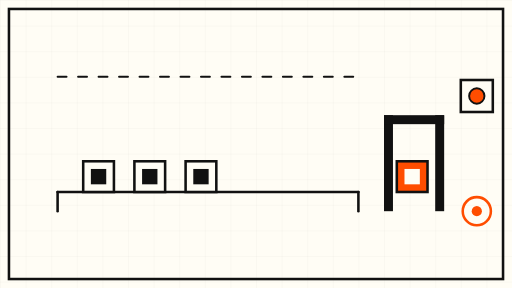
t = 0.00 s
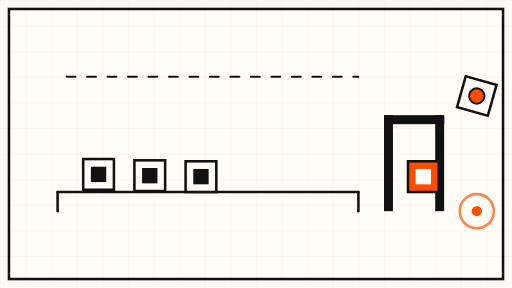
t = 1.75 s
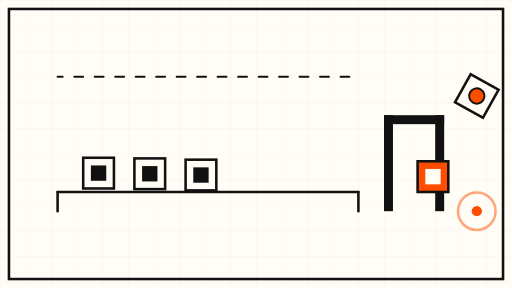
t = 3.25 s
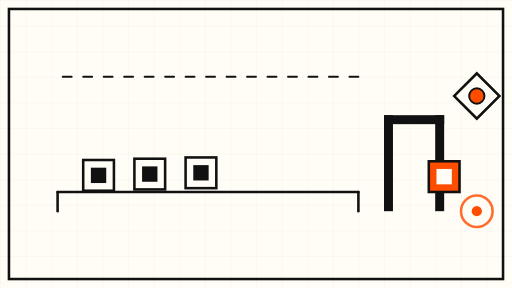
t = 5.00 s
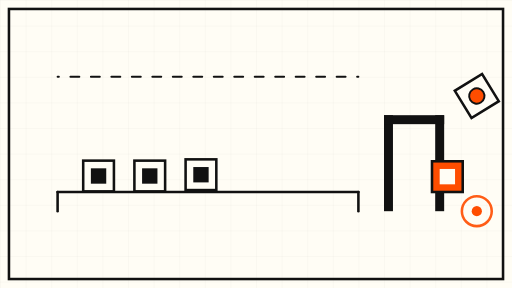
t = 6.50 s
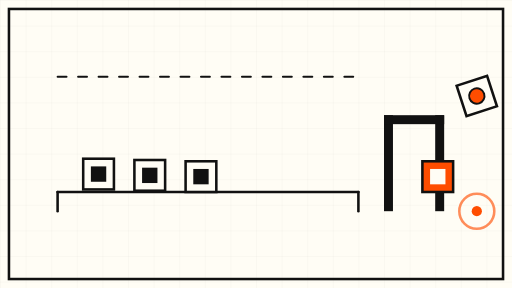
t = 8.00 s

The animated SVG that drew these frames (rendered in a browser with its animation timeline set to each time). Animation: 8 SMIL elements (animate=3,animateTransform=5); frames cover the first 8.00 s, repeats indefinitely.

<svg xmlns="http://www.w3.org/2000/svg" viewBox="0 0 800 450" role="img" aria-label="Abstract animation of a concurrency queue: tokens wait in line while one slips past the gate">
  <defs>
    <pattern id="grid" width="40" height="40" patternUnits="userSpaceOnUse">
      <path d="M 40 0 L 0 0 0 40" fill="none" stroke="#111111" stroke-opacity="0.08" stroke-width="1"/>
    </pattern>
  </defs>

  <!-- paper -->
  <rect width="800" height="450" fill="#FFFDF5"/>
  <rect width="800" height="450" fill="url(#grid)"/>

  <!-- frame -->
  <rect x="14" y="14" width="772" height="422" fill="none" stroke="#111111" stroke-width="4"/>

  <!-- queue rail -->
  <line x1="90" y1="300" x2="560" y2="300" stroke="#111111" stroke-width="4" stroke-linecap="round"/>
  <line x1="90" y1="300" x2="90" y2="330" stroke="#111111" stroke-width="4" stroke-linecap="round"/>
  <line x1="560" y1="300" x2="560" y2="330" stroke="#111111" stroke-width="4" stroke-linecap="round"/>

  <!-- waiting tokens, gently bobbing in place -->
  <g>
    <animateTransform attributeName="transform" type="translate" values="0 0; 0 -6; 0 0" dur="6s" repeatCount="indefinite"/>
    <rect x="130" y="252" width="48" height="48" fill="#FFFDF5" stroke="#111111" stroke-width="4"/>
    <rect x="142" y="264" width="24" height="24" fill="#111111"/>
  </g>
  <g>
    <animateTransform attributeName="transform" type="translate" values="0 0; 0 -6; 0 0" dur="6s" begin="1s" repeatCount="indefinite"/>
    <rect x="210" y="252" width="48" height="48" fill="#FFFDF5" stroke="#111111" stroke-width="4"/>
    <rect x="222" y="264" width="24" height="24" fill="#111111"/>
  </g>
  <g>
    <animateTransform attributeName="transform" type="translate" values="0 0; 0 -6; 0 0" dur="6s" begin="2s" repeatCount="indefinite"/>
    <rect x="290" y="252" width="48" height="48" fill="#FFFDF5" stroke="#111111" stroke-width="4"/>
    <rect x="302" y="264" width="24" height="24" fill="#111111"/>
  </g>

  <!-- the gate: a single narrow opening -->
  <g>
    <rect x="600" y="180" width="14" height="150" fill="#111111"/>
    <rect x="680" y="180" width="14" height="150" fill="#111111"/>
    <rect x="600" y="180" width="94" height="14" fill="#111111"/>
  </g>

  <!-- the token that slips through: orange, drifting slowly past the gate -->
  <g>
    <animateTransform attributeName="transform" type="translate" values="0 0; 60 0; 0 0" dur="12s" repeatCount="indefinite"/>
    <rect x="620" y="252" width="48" height="48" fill="#FF4D00" stroke="#111111" stroke-width="4"/>
    <rect x="632" y="264" width="24" height="24" fill="#FFFDF5"/>
  </g>

  <!-- running slot: a token already past the gate, slowly rotating -->
  <g>
    <animateTransform attributeName="transform" type="rotate" values="0 745 150; 360 745 150" dur="40s" repeatCount="indefinite"/>
    <rect x="720" y="125" width="50" height="50" fill="#FFFDF5" stroke="#111111" stroke-width="4"/>
    <circle cx="745" cy="150" r="12" fill="#FF4D00" stroke="#111111" stroke-width="3"/>
  </g>

  <!-- slow drifting dashed flow line above the queue -->
  <line x1="90" y1="120" x2="560" y2="120" stroke="#111111" stroke-width="3" stroke-dasharray="14 18" stroke-linecap="round">
    <animate attributeName="stroke-dashoffset" values="0; -64" dur="8s" repeatCount="indefinite"/>
  </line>

  <!-- slow pulsing limit marker -->
  <circle cx="745" cy="330" r="26" fill="none" stroke="#FF4D00" stroke-width="4">
    <animate attributeName="r" values="22; 30; 22" dur="6s" repeatCount="indefinite"/>
    <animate attributeName="stroke-opacity" values="1; 0.45; 1" dur="6s" repeatCount="indefinite"/>
  </circle>
  <circle cx="745" cy="330" r="8" fill="#FF4D00"/>
</svg>
